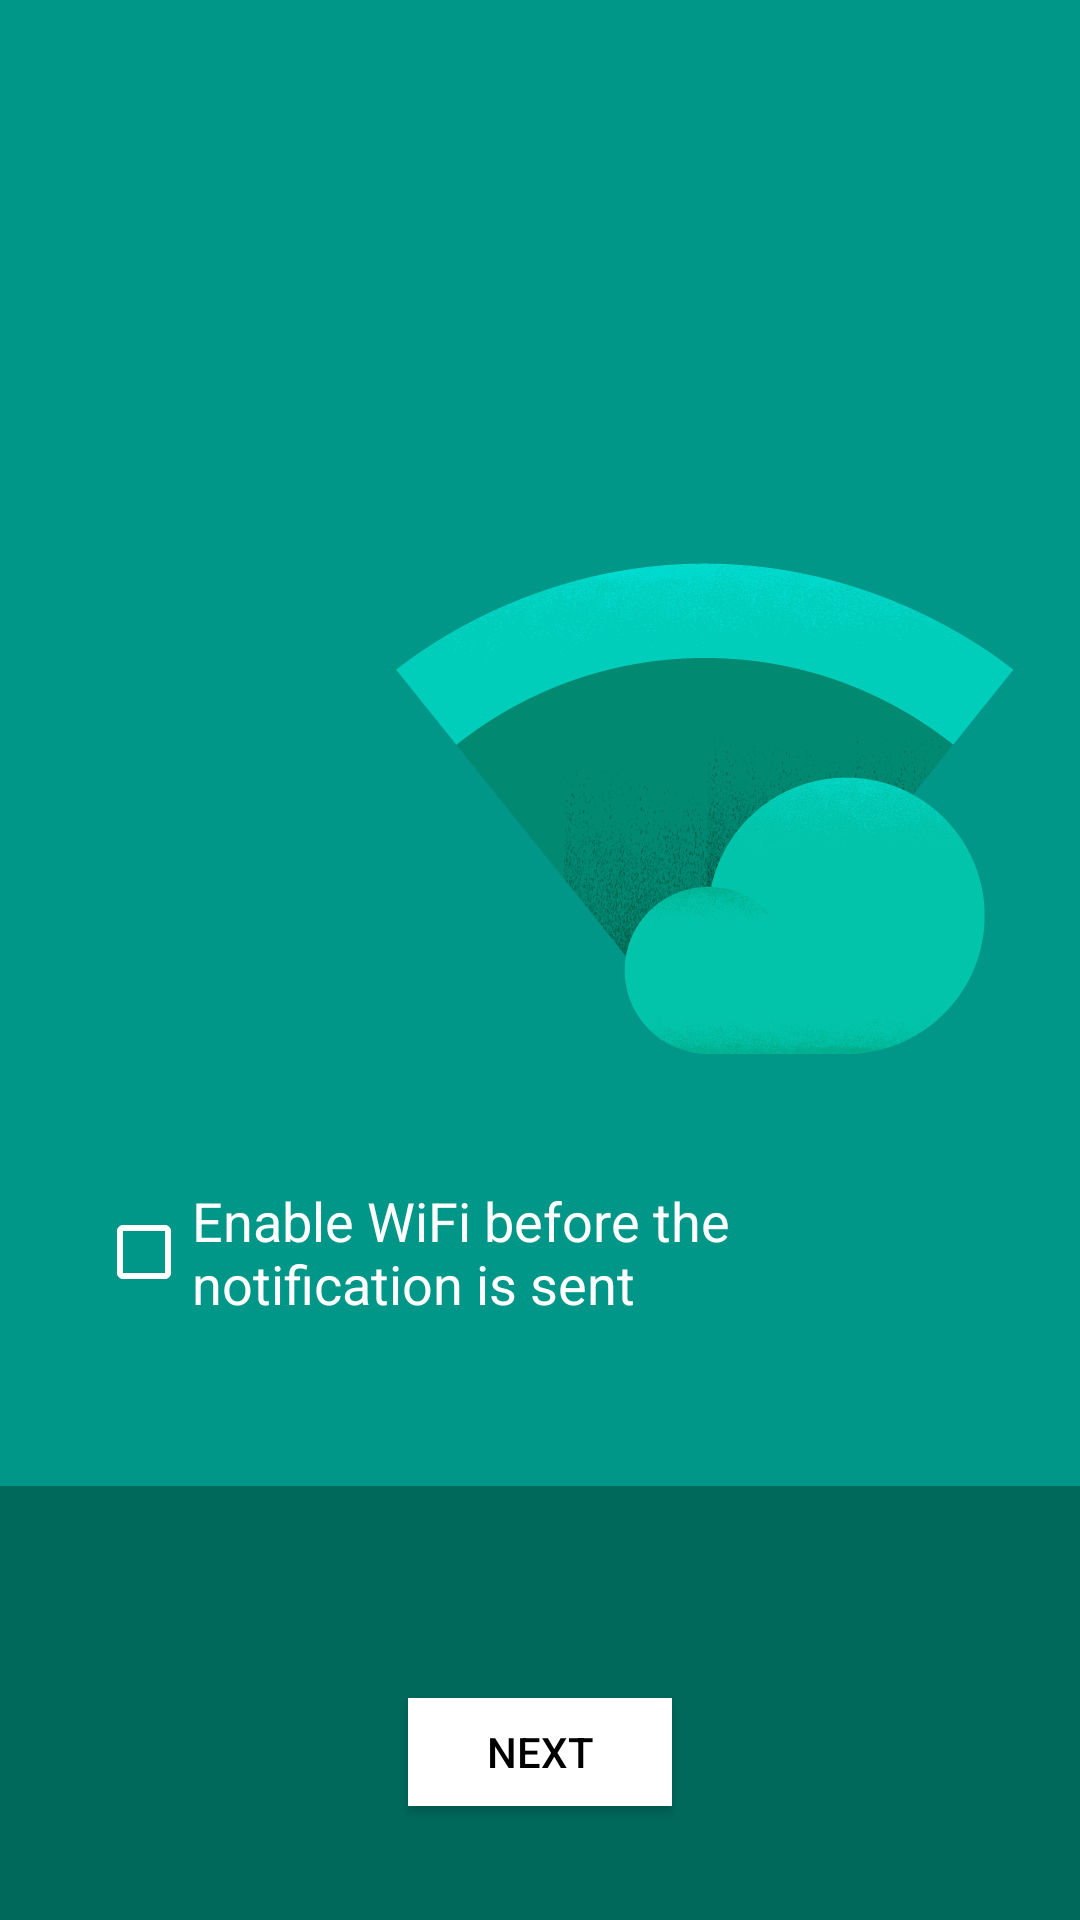

Layout XML and referenced resources for this Android screen:
<!-- AndroidManifest.xml: application theme AppTheme.BrandedLaunch -->
<!-- res/layout/enable_wifi_fragment.xml -->
<?xml version="1.0" encoding="utf-8"?>
<RelativeLayout xmlns:android="http://schemas.android.com/apk/res/android"
    android:layout_width="match_parent"
    android:layout_height="match_parent"
    android:background="@color/colorPrimary">

    <androidx.appcompat.widget.AppCompatImageView
        android:layout_width="match_parent"
        android:layout_height="match_parent"
        android:scaleType="centerCrop"
        android:src="@drawable/wifi" />

    <androidx.appcompat.widget.AppCompatCheckBox
        android:id="@+id/enable_wifi"
        android:layout_width="wrap_content"
        android:layout_height="wrap_content"
        android:layout_alignParentBottom="true"
        android:layout_marginLeft="32dp"
        android:layout_marginRight="32dp"
        android:layout_marginBottom="200dp"
        android:checked="false"
        android:text="@string/enable_wifi"
        android:textColor="@android:color/white"
        android:textSize="18sp"
        android:theme="@style/CheckBox" />

    <androidx.appcompat.widget.AppCompatButton
        android:id="@+id/next"
        style="@style/Button"
        android:layout_width="wrap_content"
        android:layout_height="36dp"
        android:layout_alignParentBottom="true"
        android:layout_centerHorizontal="true"
        android:layout_marginTop="8dp"
        android:layout_marginBottom="38dp"
        android:gravity="center"
        android:text="@string/next" />

</RelativeLayout>
<!-- resources referenced by this layout -->
<resources>
  <color name="colorPrimary">#009688</color>
  <!-- drawable wifi: png bitmap (drawable-nodpi, 68883 bytes) -->
  <string name="enable_wifi">Enable WiFi before the notification is sent</string>
  <string name="next">Next</string>
  <style name="Button" parent="Base.Widget.AppCompat.Button">
          <item name="android:foreground">?attr/selectableItemBackground</item>
          <item name="android:textColor">#000</item>
          <item name="android:background">#fff</item>
          <item name="android:textSize">14sp</item>
          <item name="android:paddingTop">8dp</item>
          <item name="android:paddingBottom">8dp</item>
          <item name="android:paddingLeft">16dp</item>
          <item name="android:paddingRight">16dp</item>
          <item name="android:elevation">2dp</item>
      </style>
  <style name="CheckBox" parent="Theme.AppCompat.NoActionBar">
          <item name="colorControlNormal">#fff</item>
          <item name="colorControlActivated">@color/colorAccent</item>
          <item name="android:textColor">#fff</item>
      </style>
  <style name="AppTheme.BrandedLaunch" parent="AppTheme">
          <item name="android:windowBackground">@drawable/launch_screen</item>
      </style>
  <color name="colorAccent">#FFC107</color>
  <style name="AppTheme" parent="Theme.AppCompat.Light.DarkActionBar">
          <item name="colorPrimary">@color/colorPrimary</item>
          <item name="colorPrimaryDark">@color/colorPrimaryDark</item>
          <item name="colorAccent">@color/colorAccent</item>
          <item name="android:statusBarColor">@color/colorPrimary</item>
          <item name="android:navigationBarColor">@color/colorNavBar</item>
      </style>
  <!-- drawable launch_screen (drawable) -->
  <layer-list xmlns:android="http://schemas.android.com/apk/res/android">
      <item>
          <color android:color="@color/background_material_light" />
      </item>
      <item>
          <bitmap
              android:gravity="center"
              android:src="@drawable/ic_launcher_512"
              android:tileMode="disabled" />
      </item>
  </layer-list>
  <color name="colorPrimaryDark">#00796B</color>
  <color name="colorNavBar">#00695C</color>
  <!-- drawable ic_launcher_512: png bitmap (drawable-nodpi, 34443 bytes) -->
</resources>
